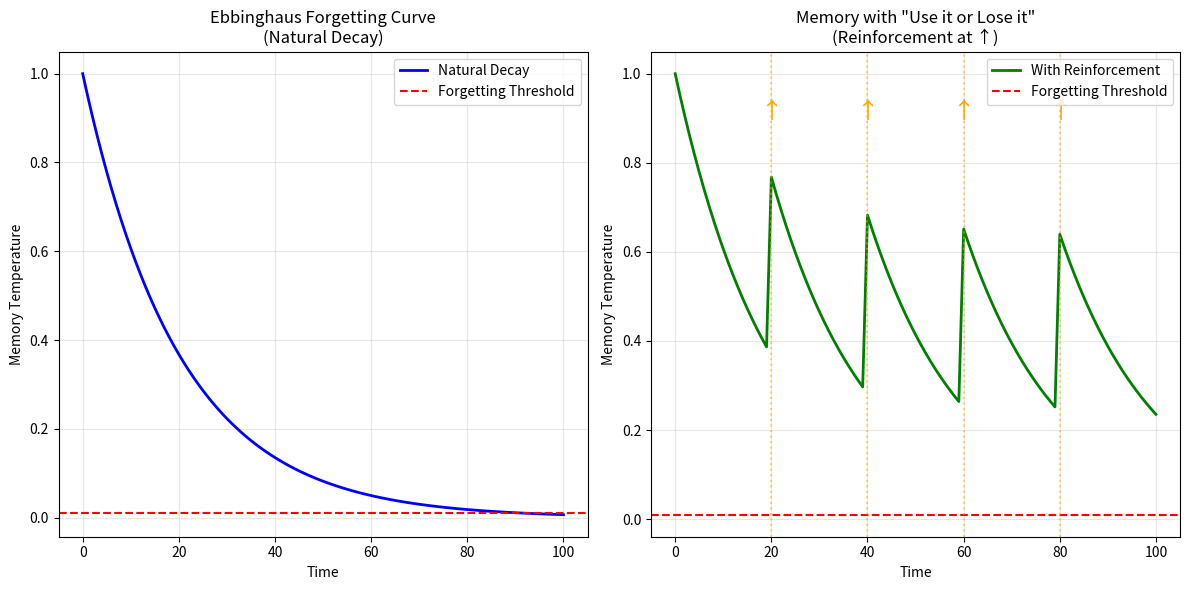

This figure's Python source:
"""Example demonstrating Newton cooling formula"""
import time
import math
import matplotlib.pyplot as plt
from typing import List, Tuple


def newton_cooling(
    initial_temp: float,
    ambient_temp: float,
    decay_rate: float,
    time_points: List[float]
) -> List[float]:
    """
    Calculate temperature decay using Newton's Law of Cooling.
    
    T(t) = T_ambient + (T_initial - T_ambient) * e^(-k*t)
    """
    temperatures = []
    for t in time_points:
        temp = ambient_temp + (initial_temp - ambient_temp) * math.exp(-decay_rate * t)
        temperatures.append(temp)
    return temperatures


def simulate_memory_decay():
    """Simulate memory decay with and without reinforcement"""
    
    # Time points (in arbitrary units, could be hours, days, etc.)
    time_points = list(range(0, 101))
    
    # Scenario 1: Natural decay (no access)
    natural_decay = newton_cooling(
        initial_temp=1.0,
        ambient_temp=0.0,
        decay_rate=0.05,  # Slower decay
        time_points=time_points
    )
    
    # Scenario 2: Memory with reinforcement
    reinforced_temps = []
    current_temp = 1.0
    
    for t in time_points:
        # Calculate decay since last point
        if t > 0:
            current_temp = 0.0 + (current_temp - 0.0) * math.exp(-0.05 * 1)
        
        # Simulate access/reinforcement at certain points
        if t in [20, 40, 60, 80]:
            current_temp = min(1.0, current_temp + 0.4)  # Boost on access
        
        reinforced_temps.append(current_temp)
    
    # Plot
    plt.figure(figsize=(12, 6))
    
    plt.subplot(1, 2, 1)
    plt.plot(time_points, natural_decay, 'b-', linewidth=2, label='Natural Decay')
    plt.axhline(y=0.01, color='r', linestyle='--', label='Forgetting Threshold')
    plt.xlabel('Time')
    plt.ylabel('Memory Temperature')
    plt.title('Ebbinghaus Forgetting Curve\n(Natural Decay)')
    plt.legend()
    plt.grid(True, alpha=0.3)
    
    plt.subplot(1, 2, 2)
    plt.plot(time_points, reinforced_temps, 'g-', linewidth=2, label='With Reinforcement')
    plt.axhline(y=0.01, color='r', linestyle='--', label='Forgetting Threshold')
    # Mark reinforcement points
    for t in [20, 40, 60, 80]:
        plt.axvline(x=t, color='orange', linestyle=':', alpha=0.5)
        plt.text(t, 0.9, '↑', fontsize=16, color='orange', ha='center')
    plt.xlabel('Time')
    plt.ylabel('Memory Temperature')
    plt.title('Memory with "Use it or Lose it"\n(Reinforcement at ↑)')
    plt.legend()
    plt.grid(True, alpha=0.3)
    
    plt.tight_layout()
    plt.savefig('/tmp/memory_decay_simulation.png', dpi=150, bbox_inches='tight')
    print("📊 Simulation saved to /tmp/memory_decay_simulation.png")
    
    # Print analysis
    print("\n📈 Memory Decay Analysis:")
    print(f"\nNatural Decay:")
    print(f"  - Time to reach threshold (0.01): ~{next((t for t, temp in zip(time_points, natural_decay) if temp < 0.01), 'never')} time units")
    print(f"  - Temperature after 50 time units: {natural_decay[50]:.4f}")
    
    print(f"\nWith Reinforcement:")
    print(f"  - Temperature after 50 time units: {reinforced_temps[50]:.4f}")
    print(f"  - Temperature at end: {reinforced_temps[-1]:.4f}")
    print(f"  - Memory remains 'hot' (>0.01) throughout the period!")


if __name__ == "__main__":
    print("🧠 BionicMemory: Newton Cooling Formula Demonstration\n")
    simulate_memory_decay()
